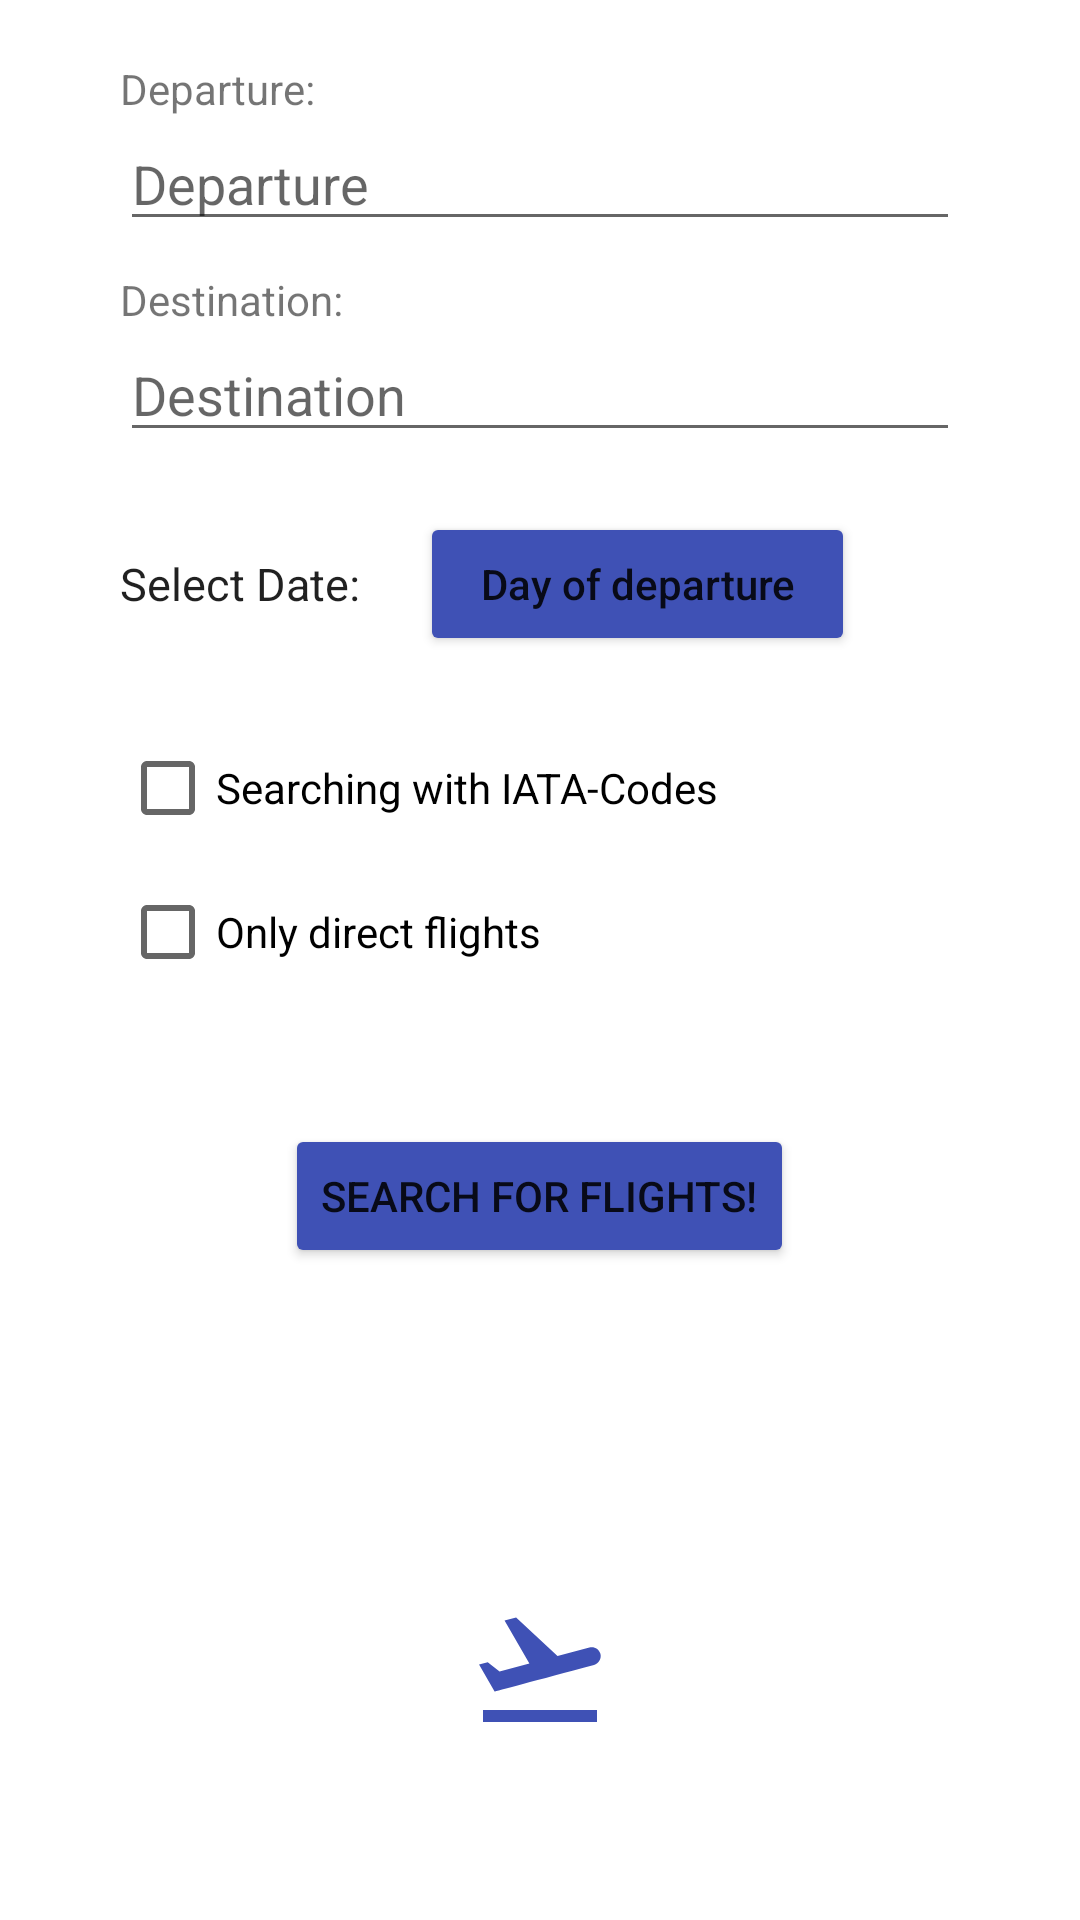

This screen was rendered from an Android layout file. Write that file and the resources it references.
<!-- AndroidManifest.xml: application theme Theme.FlightSearch -->
<!-- res/layout/activity_main.xml -->
<?xml version="1.0" encoding="utf-8"?>
<LinearLayout xmlns:android="http://schemas.android.com/apk/res/android"
    xmlns:app="http://schemas.android.com/apk/res-auto"
    xmlns:tools="http://schemas.android.com/tools"
    android:layout_width="match_parent"
    android:layout_height="match_parent"
    android:orientation="vertical"
    android:layout_marginTop="20dp"
    tools:context=".MainActivity">

    <TextView
        android:layout_width="wrap_content"
        android:layout_height="wrap_content"
        android:layout_marginTop="20dp"
        android:layout_marginHorizontal="40dp"
        android:text="Departure:"/>

    <EditText
        android:id="@+id/edit_text_departure"
        android:layout_width="match_parent"
        android:layout_height="wrap_content"
        android:layout_marginHorizontal="40dp"
        android:hint="@string/departure"
        android:inputType="text" />

    <TextView
        android:layout_width="wrap_content"
        android:layout_height="wrap_content"
        android:layout_marginTop="10dp"
        android:layout_marginHorizontal="40dp"
        android:text="Destination:"/>

    <EditText
        android:id="@+id/edit_text_destination"
        android:layout_width="match_parent"
        android:layout_height="wrap_content"
        android:layout_marginHorizontal="40dp"
        android:hint="@string/destination"
        android:inputType="text" />


    <TableLayout
        android:layout_width="match_parent"
        android:layout_height="wrap_content"
        android:layout_marginHorizontal="40dp"
        android:layout_gravity="center"
        android:layout_marginTop="20dp"
        android:orientation="horizontal">

        <TableRow
            android:gravity="left">

            <TextView
                android:id="@+id/text_view_destination"
                android:layout_width="match_parent"
                android:layout_height="match_parent"
                android:gravity="center"
                android:text="Select Date:"
                android:textAppearance="@style/TextAppearance.AppCompat.Large"
                android:textSize="15dp"></TextView>

            <Button
                android:id="@+id/material_button_day_of_departure"
                android:paddingHorizontal="20dp"
                android:layout_width="wrap_content"
                android:layout_height="match_parent"
                android:layout_gravity="right"
                android:layout_marginLeft="10dp"
                android:backgroundTint="#3F51B5"
                android:inputType="date"
                android:onClick="openDatePicker"
                android:text="@string/pick_date" />
        </TableRow>
    </TableLayout>


    <CheckBox
        android:id="@+id/checkbox_iatacode_search"
        android:layout_width="match_parent"
        android:layout_height="wrap_content"
        android:layout_marginHorizontal="40dp"
        android:layout_marginTop="20dp"
        android:text="Searching with IATA-Codes" />

    <CheckBox
        android:id="@+id/checkbox_only_direct_flights"
        android:layout_width="match_parent"
        android:layout_height="wrap_content"
        android:layout_marginHorizontal="40dp"
        android:layout_marginTop="0dp"
        android:text="@string/nonStopFlights" />

    <Button
        android:id="@+id/button_search"
        android:layout_width="wrap_content"
        android:layout_height="wrap_content"
        android:layout_gravity="center"
        android:layout_marginHorizontal="40dp"
        android:layout_marginTop="40dp"
        android:backgroundTint="#3F51B5"
        android:text="@string/search_for_flights" />
    <TextView
        android:id="@+id/text_view_status"
        android:layout_width="match_parent"
        android:layout_height="wrap_content"
        android:textAlignment="center"
        android:padding="10dp"
        android:textSize="22dp"
        android:textColor="#000000"/>


    <ImageView
        android:layout_width="match_parent"
        android:layout_height="match_parent"
        android:layout_margin="60dp"
        android:src="@drawable/ic_takeoff" />




</LinearLayout>
<!-- resources referenced by this layout -->
<resources>
  <!-- drawable ic_takeoff (drawable) -->
  <vector android:height="60dp" android:tint="#3F51B5"
      android:viewportHeight="24" android:viewportWidth="24"
      android:width="60dp" xmlns:android="http://schemas.android.com/apk/res/android">
      <path android:fillColor="@android:color/white" android:pathData="M2.5,19h19v2h-19V19zM22.07,9.64c-0.21,-0.8 -1.04,-1.28 -1.84,-1.06L14.92,10l-6.9,-6.43L6.09,4.08l4.14,7.17l-4.97,1.33l-1.97,-1.54l-1.45,0.39l2.59,4.49c0,0 7.12,-1.9 16.57,-4.43C21.81,11.26 22.28,10.44 22.07,9.64z"/>
  </vector>
  <string name="departure">Departure</string>
  <string name="destination">Destination</string>
  <string name="nonStopFlights">Only direct flights</string>
  <string name="pick_date">Day of departure</string>
  <string name="search_for_flights">Search for Flights!</string>
  <style name="Theme.FlightSearch" parent="Theme.MaterialComponents.DayNight.DarkActionBar">
          
          <item name="colorPrimary">@color/purple_500</item>
          <item name="colorPrimaryVariant">@color/purple_700</item>
          <item name="colorOnPrimary">@color/white</item>
          
          <item name="colorSecondary">@color/teal_200</item>
          <item name="colorSecondaryVariant">@color/teal_700</item>
          <item name="colorOnSecondary">@color/black</item>
          
          <item name="android:statusBarColor">?attr/colorPrimaryVariant</item>
          
      </style>
  <!-- not gathered from this repository: default colours our renderer supplied (Android Studio template values) -->
  <color name="purple_500">#FF6200EE</color>
  <color name="purple_700">#FF3700B3</color>
  <color name="teal_200">#FF03DAC5</color>
  <color name="teal_700">#FF018786</color>
  <color name="black">#FF000000</color>
  <color name="white">#FFFFFFFF</color>
</resources>
